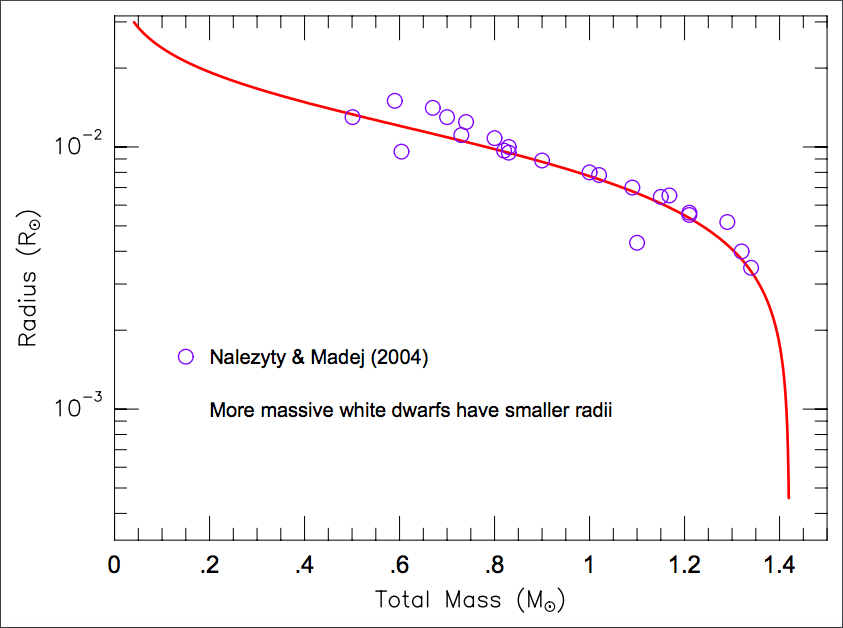

The data file committed next to this chart (first rows):
0.040798419407893693, 0.02842615897861056
0.06315, 0.02594
0.08654, 0.02406
0.1099, 0.02259
0.1333, 0.02142
0.1566, 0.02043
0.18, 0.01957
0.2033, 0.01883
0.2266, 0.01816
0.25, 0.01755
0.2733, 0.017
0.2966, 0.0165
0.32, 0.01602
0.3433, 0.01558
0.3666, 0.01518
0.3899, 0.01477
0.4133, 0.01438
0.4366, 0.01404
0.4599, 0.0137
0.4832, 0.01338
0.5061, 0.01307
0.5299, 0.01275
0.5532, 0.01247
0.5765, 0.01217
0.5998, 0.01188
0.6232, 0.01162
0.6465, 0.01135
0.6698, 0.01109
0.6931, 0.01084
0.7167, 0.01058
0.7398, 0.01033
0.7631, 0.01008
0.7864, 0.009836
0.81, 0.009606
0.8323, 0.009366
0.8564, 0.009121
0.8795, 0.00888
0.9022, 0.008656
0.9264, 0.008407
0.9497, 0.008172
0.972, 0.007942
0.9955, 0.007701
1.021, 0.007435
1.045, 0.007182
1.067, 0.006949
1.092, 0.006684
1.115, 0.006424
1.139, 0.006176
1.162, 0.005893
1.183, 0.005641
1.207, 0.005345
1.232, 0.005025
1.255, 0.00471
1.279, 0.004374
1.302, 0.004025
1.323, 0.00366
1.34, 0.003346
1.355, 0.00304
1.368, 0.002753
1.378, 0.002518
1.386, 0.002281
... 15 more rows
